Run: headless pygame with SDL's dummy video driver; simulated clock (each Clock.tick advances the game by its frame time, no real sleeping); random seed 0; keys injected as events and as key.get_pressed() state; no mouse input.
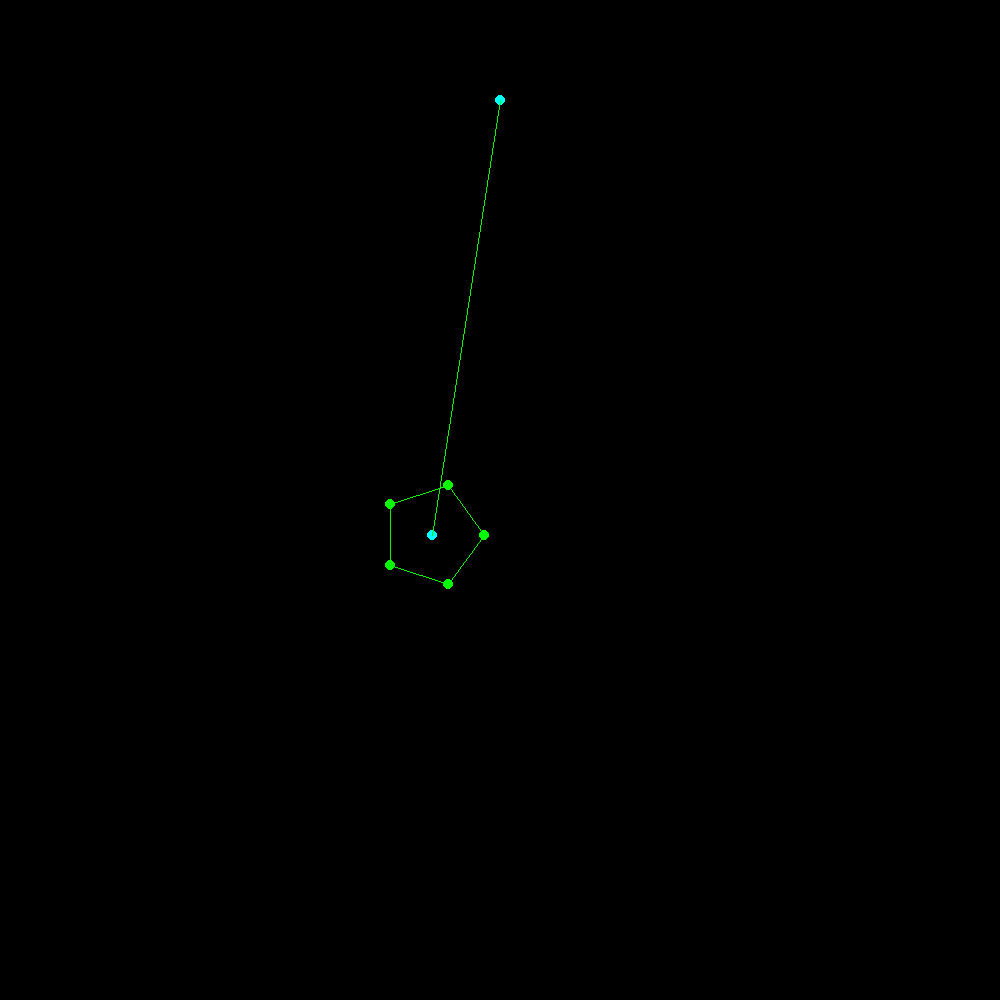
Frame 1 of 4 · flips 1–60 · no input
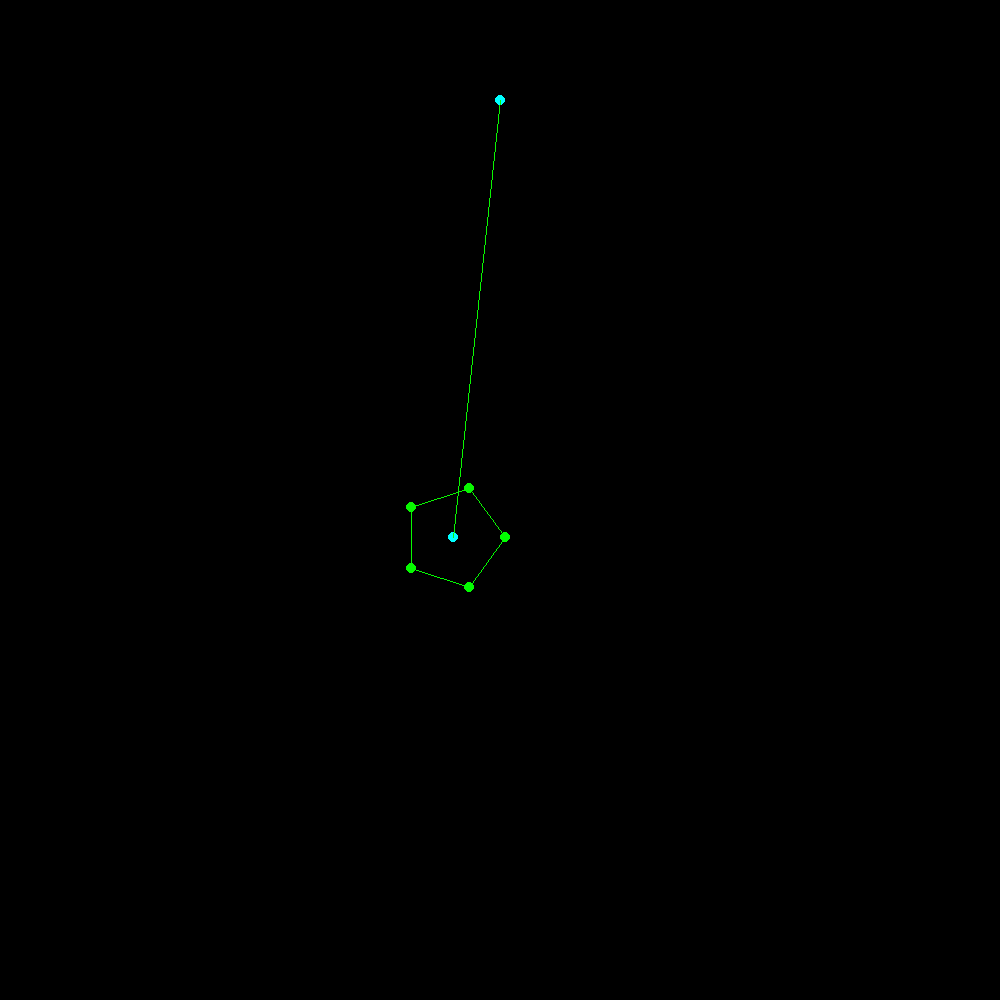
Frame 2 of 4 · flips 61–180 · tapped SPACE, RETURN · held RIGHT (→), D
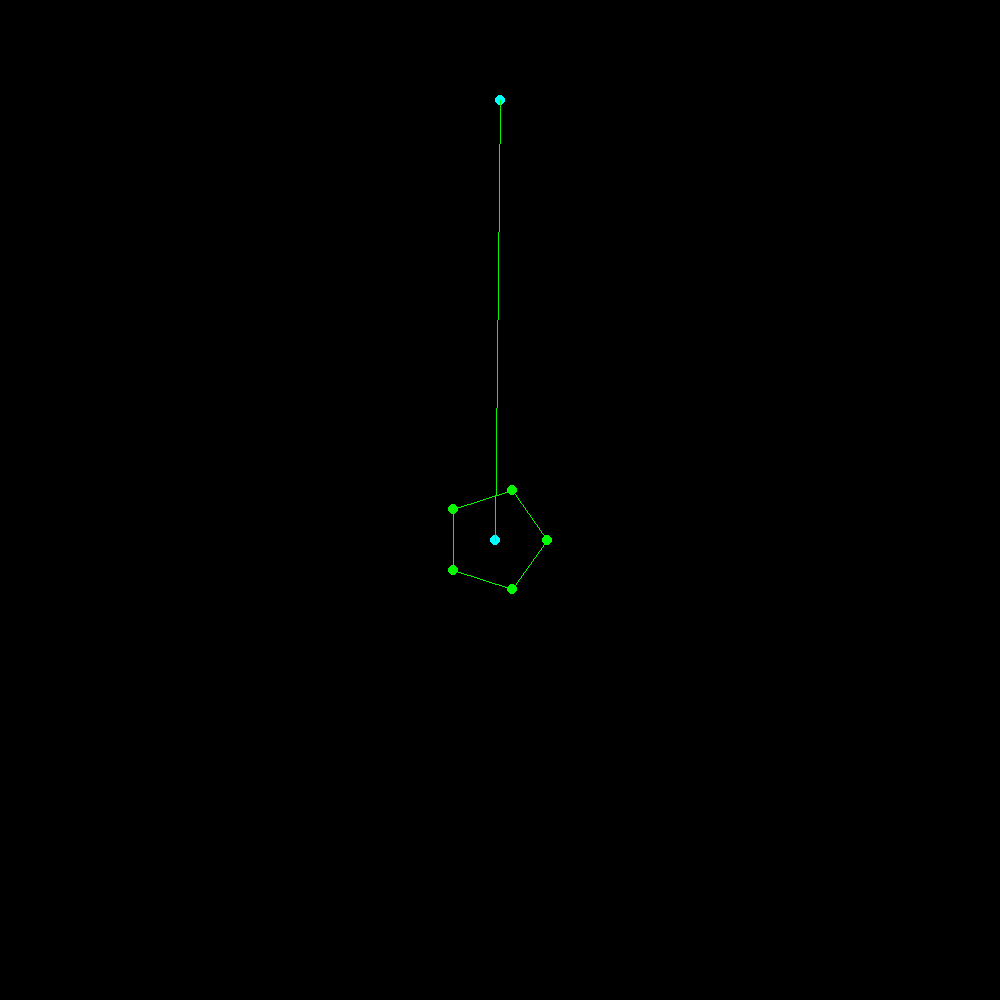
Frame 3 of 4 · flips 181–300 · held DOWN (↓), S
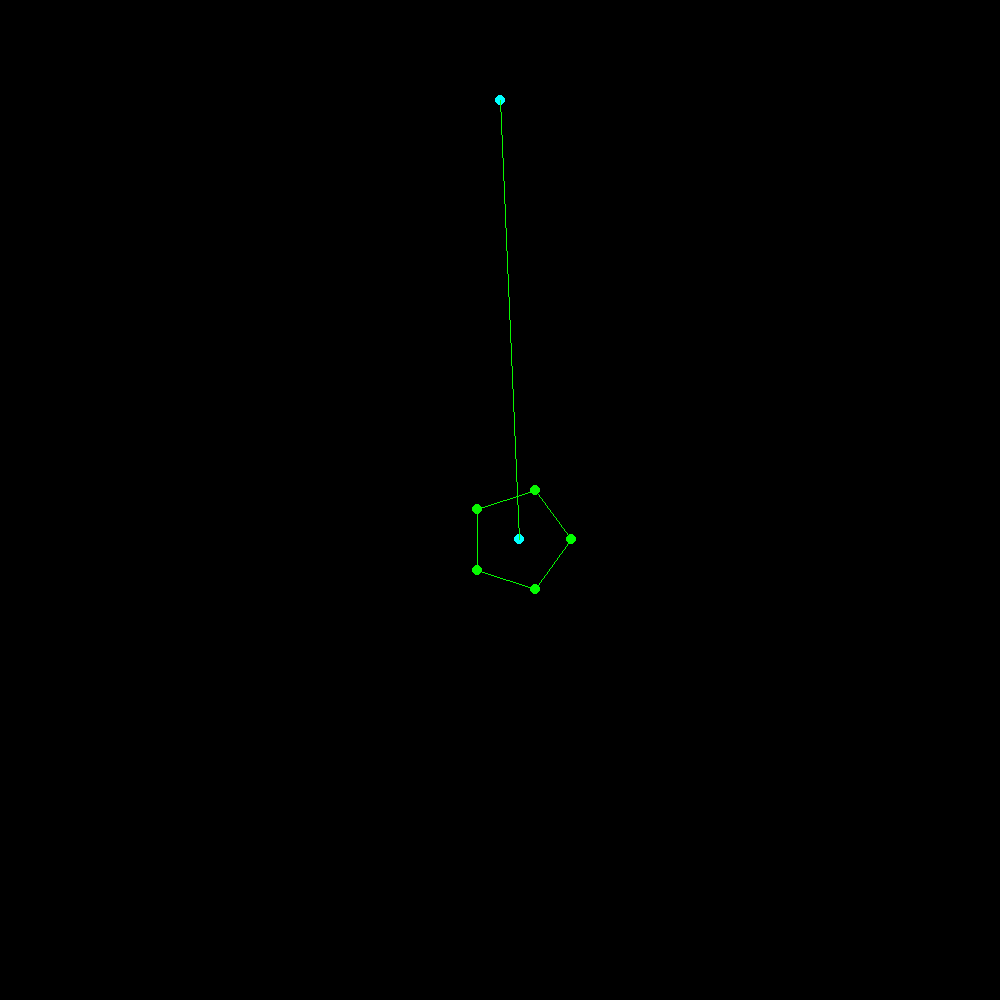
Frame 4 of 4 · flips 301–420 · held LEFT (←), A, UP (↑), W

The pygame program that drew these frames:

#new way of rotating polygons. this way is much smoother than using pythagoras and easier to implement
#i dont think that we need to worry about performance too much, becuase i doubt we will use more than 100 points for a creature
#and the program is only noticabley slower when we draw 10,000 points or more, though we arent doing verry much calculations on them 
#but i think that python will be viable for the project.
#a lot of the peices that are needed for the program to function are still unclear
#i do think that this is achievable and within the scope of my skills, also maybe not becuase most of the gaps are due to math and not programing


import math
import random
import pygame, sys
from pygame.locals import *
import random as r

pygame.init()
pygame.font.init()
BLACK = (0, 0, 0)
red=(255,0,0)
FPS = 30
DIS = pygame.display.set_mode((1000, 1000))
FramePerSec = pygame.time.Clock()
class point:
    def __init__(self,vec,rotation):
        self.p=vec
        self.r=rotation#2*pi/360 should be max
class limb:
    def __init__(self,r,p):
        self.clockwise=False
        self.spin=0
        self.hinge=500,100
        #how do we get the starting angle of HO orbit should be equall to [x=r*math.cos(j),y=r*math.sin(j)]
        #we just use trig?? ok i see now 
        # starting angle should be equal to 
        #the value of a should be relative to the radius? 
        #
        self.origin=[random.randint(200,800),random.randint(100,800)]
        #self.origin=[100,100]

        self.radius=random.randint(50,100)
        self.points=limb.equlpolly(self,self.radius,random.randint(3,7))
        vec=[(self.origin[0]-self.hinge[0]),(self.origin[1]-self.hinge[1])]
        m=math.sqrt((vec[0]**2)+(vec[1]**2)) 
        self.a= m*0.00005     #m*0.00005=0.0005 for the ratio of radius to acceleration every 100 radius give us 0.005 more acceleration!
       # acceloration is flawed and missspelt
       # we have x velocity and y velocity
       #y velocity should be affected by acceloration but x velocity should not be. meaning that acceloration should not occur in a pendulum when x=0 for a pendulum because this will mean that acceloration should be 
       #equal to (a^2+b^2)=c  acceloration  multiplier=[a^2/c,b^2/c] this will always return between 1 and 0 for x,y the sum of the two will always be 1 this should be equal roughly to the vector of the 
       # vector of the pendulum at any given point#
       #basicly will tell us if we need to apply the force of gravity or not ie: is it accelorating or not 
        try:
            t=math.atan(vec[1]/vec[0])
        except:
            t=math.atan((vec[1]+1)/(vec[0]+1))
        if t<0:t+=math.pi
        if vec[1]<0: t+=math.pi#all that stress for 3 lines of code # gets the initial angle of the vector
        self.orbit=t
        #self.a=

        self.dumb=[0,0,0]
        self.velocity=0
        self.swing=True


       # self.points=limb.equlpolly(r,p)
        
        
            
          #  self.points.append(point(i))
    def equlpolly(self,r,p):
        points=[]
        for i in range(p):#64# this part will create the shape
            j=(i)*2*math.pi/p
            x=r*math.cos(j)
            y=r*math.sin(j)
            points.append(point([x+self.origin[0],y+self.origin[1]],j))
        return points

    #def swing(self):
          
        
    def rotate(self):
        test=0

        r=self.radius
        for i in self.points:
            i.r+=.01
            i.p[0]=r*math.cos(i.r)+self.origin[0]
            i.p[1]=r*math.sin(i.r)+self.origin[1]
            #print("hello")
    def dontrotate(self):
        test=0

        r=self.radius
        for i in self.points:
            
            i.p[0]=r*math.cos(i.r)+self.origin[0]
            i.p[1]=r*math.sin(i.r)+self.origin[1]
            #print("hello")
    def HOpass0x():
        #how to know if youve passed 0x without creating a mess of bools and variables idgkga
        #have a variable that saves the current state of x the previous state of x and the previous previous state of x
        #a=[1,2,1]
        #if a[1]-a[0]
        # 
        #
        pass
    def orbithinge(self):#now we make it a penguilim
        if self.swing==True:
            test=0
            h=self.hinge
            o=self.origin 
            vec=[(o[0]-h[0]),(o[1]-h[1])]
            rsq=(vec[0])**2+(vec[1])**2
            r=math.sqrt((vec[0])**2+(vec[1])**2)
            am=(rsq-(vec[1]**2))/rsq
            #am=1

            #r=self.radius
            #how does loss work?? when we pass HO[0]=0 #why are you applying it to acceloration. it should go on velocioty t.t
            #where should loss go. if i want to decelerate as we pass HO[0]=0 velocity should sloww pah pah pah pah pah pah pah pah pah pah pah pah # if you know the way you will know the way broadly

            a=self.a*am
            loss=0.01
            if vec[0]<1:
                a=-a
                #self.velocity+=a#ok i see the problem now this will check every single frame rather i just want to add loss once when HO[0]=0
                # the dumb way to do it would be to create a bool variable 
                #since we only want it to trigger once we should 
            

            self.velocity+=a

            arr=self.dumb
            #temp=
            arr[0]=arr[1]
            arr[1]=arr[2]
            arr[2]=self.velocity
            if arr[0]<arr[1]>arr[2] or arr[0]>arr[1]<arr[2]:#if this is true trigger velocity loss
                self.velocity=self.velocity*.7
                if self.velocity<(0.0001) and self.velocity>0:
                    self.velocity=0
                    self.swing=False
                print(self.velocity)
            self.orbit+=self.velocity#we can give it velocty by adding and decreasing rotation
            #clockwise rotation when vector OH[0](origin,hinge["x axis"])>0 a(acceloration)=.01 and a=.01 when oh[0]<0
            # a problem will be that we need to take in to acount the radius of OH when we calculate velocity worry about that later though get it working without relative speed first
            #
            self.origin[0]=r*math.cos(self.orbit)+self.hinge[0]
            self.origin[1]=r*math.sin(self.orbit)+self.hinge[1]
            
    def drawlimb(self):
        for i in range(len(self.points)-1):
            red=(i*1*3,255-i*3,0)
            green=(0,255,255)
            pygame.draw.circle(DIS,red,(self.points[i].p),5)
            pygame.draw.line(DIS,red,self.points[i].p,self.points[i+1].p)

        pygame.draw.circle(DIS,green,self.origin,5)
        pygame.draw.circle(DIS,red,(self.points[len(self.points)-1].p),5)
        pygame.draw.line(DIS,red,self.points[0].p,self.points[len(self.points)-1].p)
        pygame.draw.circle(DIS,green,self.hinge,5)
        pygame.draw.line(DIS,red,self.origin,self.hinge)
            
            
            
        
class creature:
    def __init__(self,a,b,c):
        self.p=1
            
    
limbs=[]
for i in range(1):
    limbs.append(limb(50,5))




while True:
    DIS.fill(BLACK)
    pygame.font.init() 
    for i in limbs:
        i.orbithinge()


        i.dontrotate()
       # i.rotate()
        i.drawlimb()
        



    pygame.display.update()
    for event in pygame.event.get():
        if event.type == QUIT:
            pygame.quit()
            sys.exit()

    FramePerSec.tick(FPS)

#     create 2 points that are conected and share pyshics

# things to consider weight # each point will have a weight of 1 # i can see how the pieces fit together but not how they work

# class creature
	

# 	class point# a set of coodernates in space

# 	class bone #2 points with a fixed distance between them

# 	class hinge# fixed point which will not move

# 	class limb# multiple(3+) points conected to make a polygon

# 	class muscle#2 points with a non fixed distance
	
